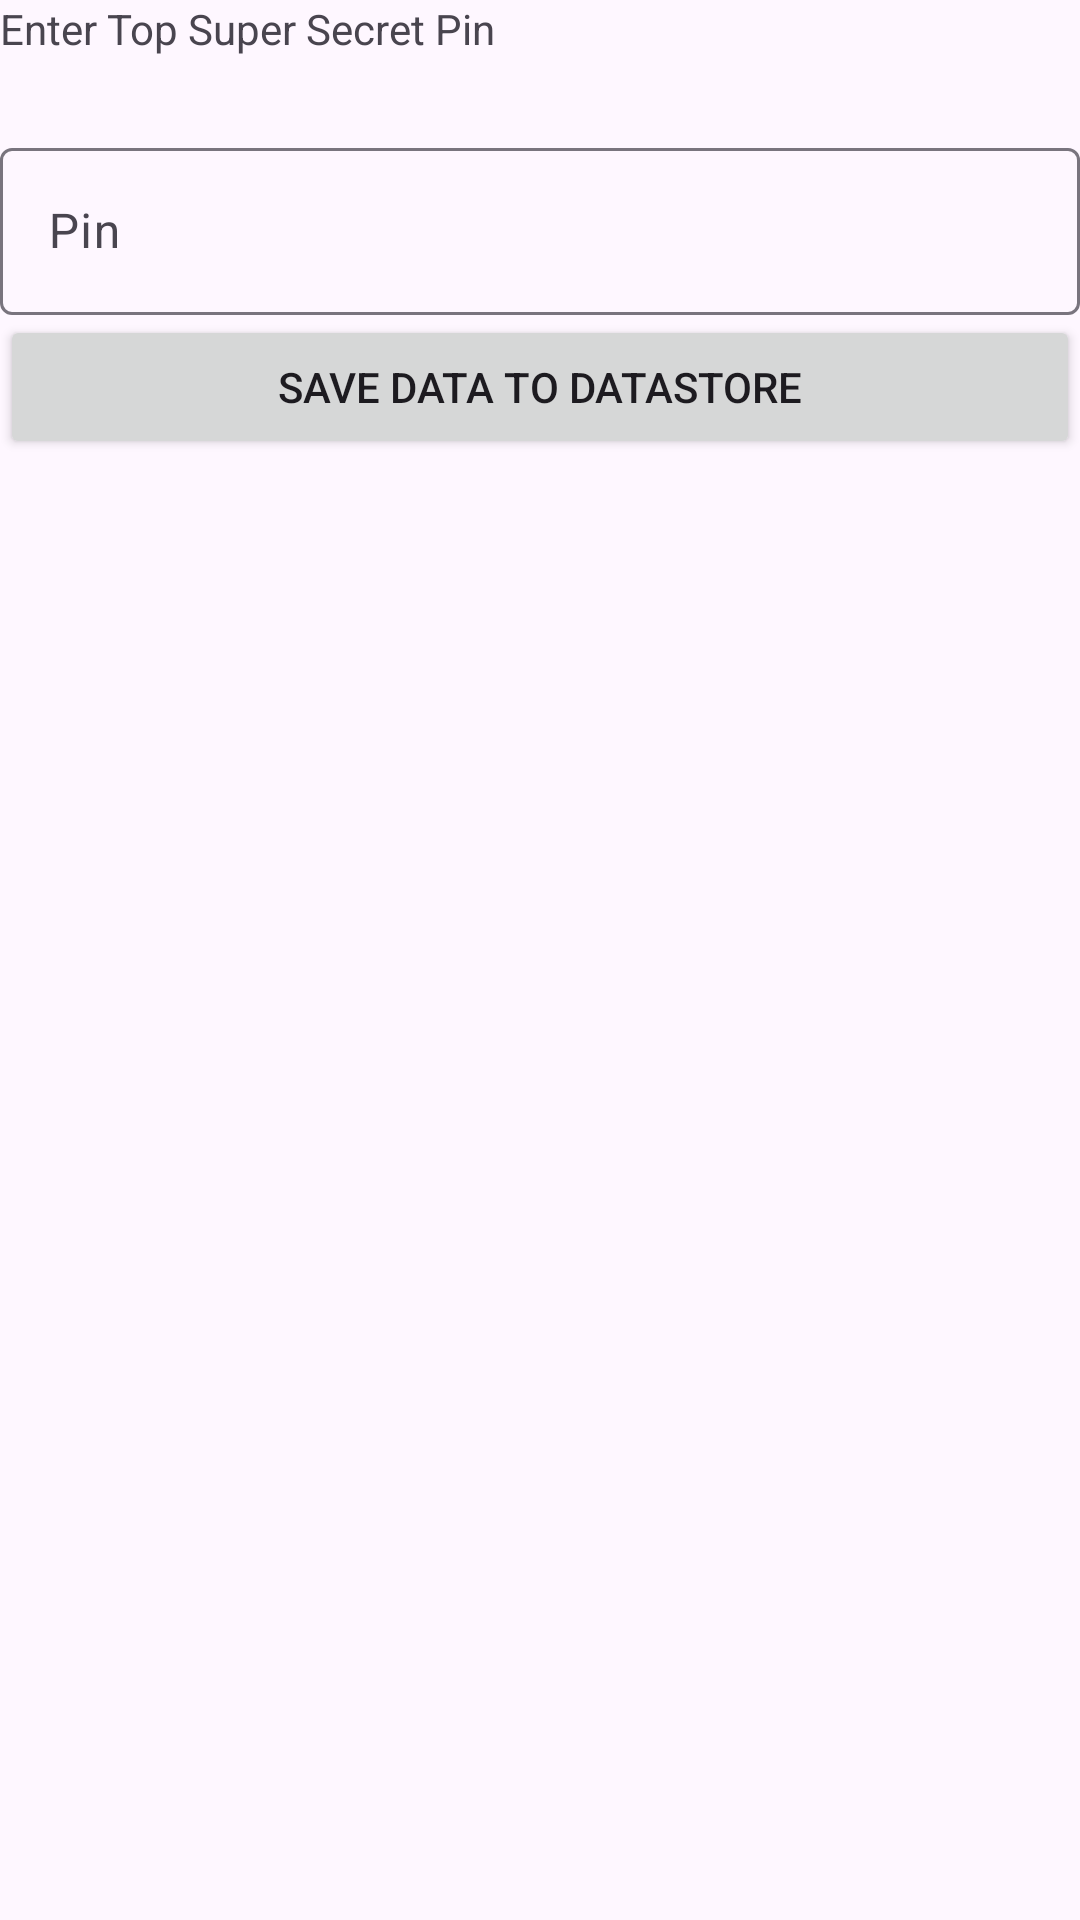

Here is an Android app screen rendered from its layout file. Give the layout XML and the strings, colors and styles it references.
<!-- AndroidManifest.xml: application theme AppTheme -->
<!-- res/layout/fragment_full_access_pin.xml -->
<?xml version="1.0" encoding="utf-8"?>
<LinearLayout xmlns:android="http://schemas.android.com/apk/res/android"
    xmlns:tools="http://schemas.android.com/tools"
    android:layout_width="match_parent"
    android:layout_height="match_parent"
    android:layout_marginHorizontal="15sp"
    android:layout_marginVertical="25sp"
    android:orientation="vertical"
    tools:context=".authentication.pin.FullAccessPinFragment">

    <androidx.appcompat.widget.AppCompatTextView
        android:layout_width="match_parent"
        android:layout_height="wrap_content"
        android:text="Enter Top Super Secret Pin" />

    <com.google.android.material.textfield.TextInputLayout
        android:layout_width="match_parent"
        android:layout_height="wrap_content"
        android:layout_marginTop="25sp">

        <com.google.android.material.textfield.TextInputEditText
            android:id="@+id/txtPin"
            android:layout_width="match_parent"
            android:layout_height="match_parent"
            android:hint="Pin"
            android:imeOptions="actionDone"
            android:inputType="numberPassword"
            android:maxLines="1" />

    </com.google.android.material.textfield.TextInputLayout>

    <androidx.appcompat.widget.AppCompatButton
        android:id="@+id/btnSave"
        android:layout_width="match_parent"
        android:layout_height="wrap_content"
        android:text="Save data to datastore" />

    <androidx.appcompat.widget.AppCompatTextView
        android:id="@+id/hiddenData"
        android:layout_width="match_parent"
        android:layout_height="wrap_content" />


</LinearLayout>
<!-- resources referenced by this layout -->
<resources>
  <style name="AppTheme" parent="Theme.Material3.Light.NoActionBar" />
</resources>
